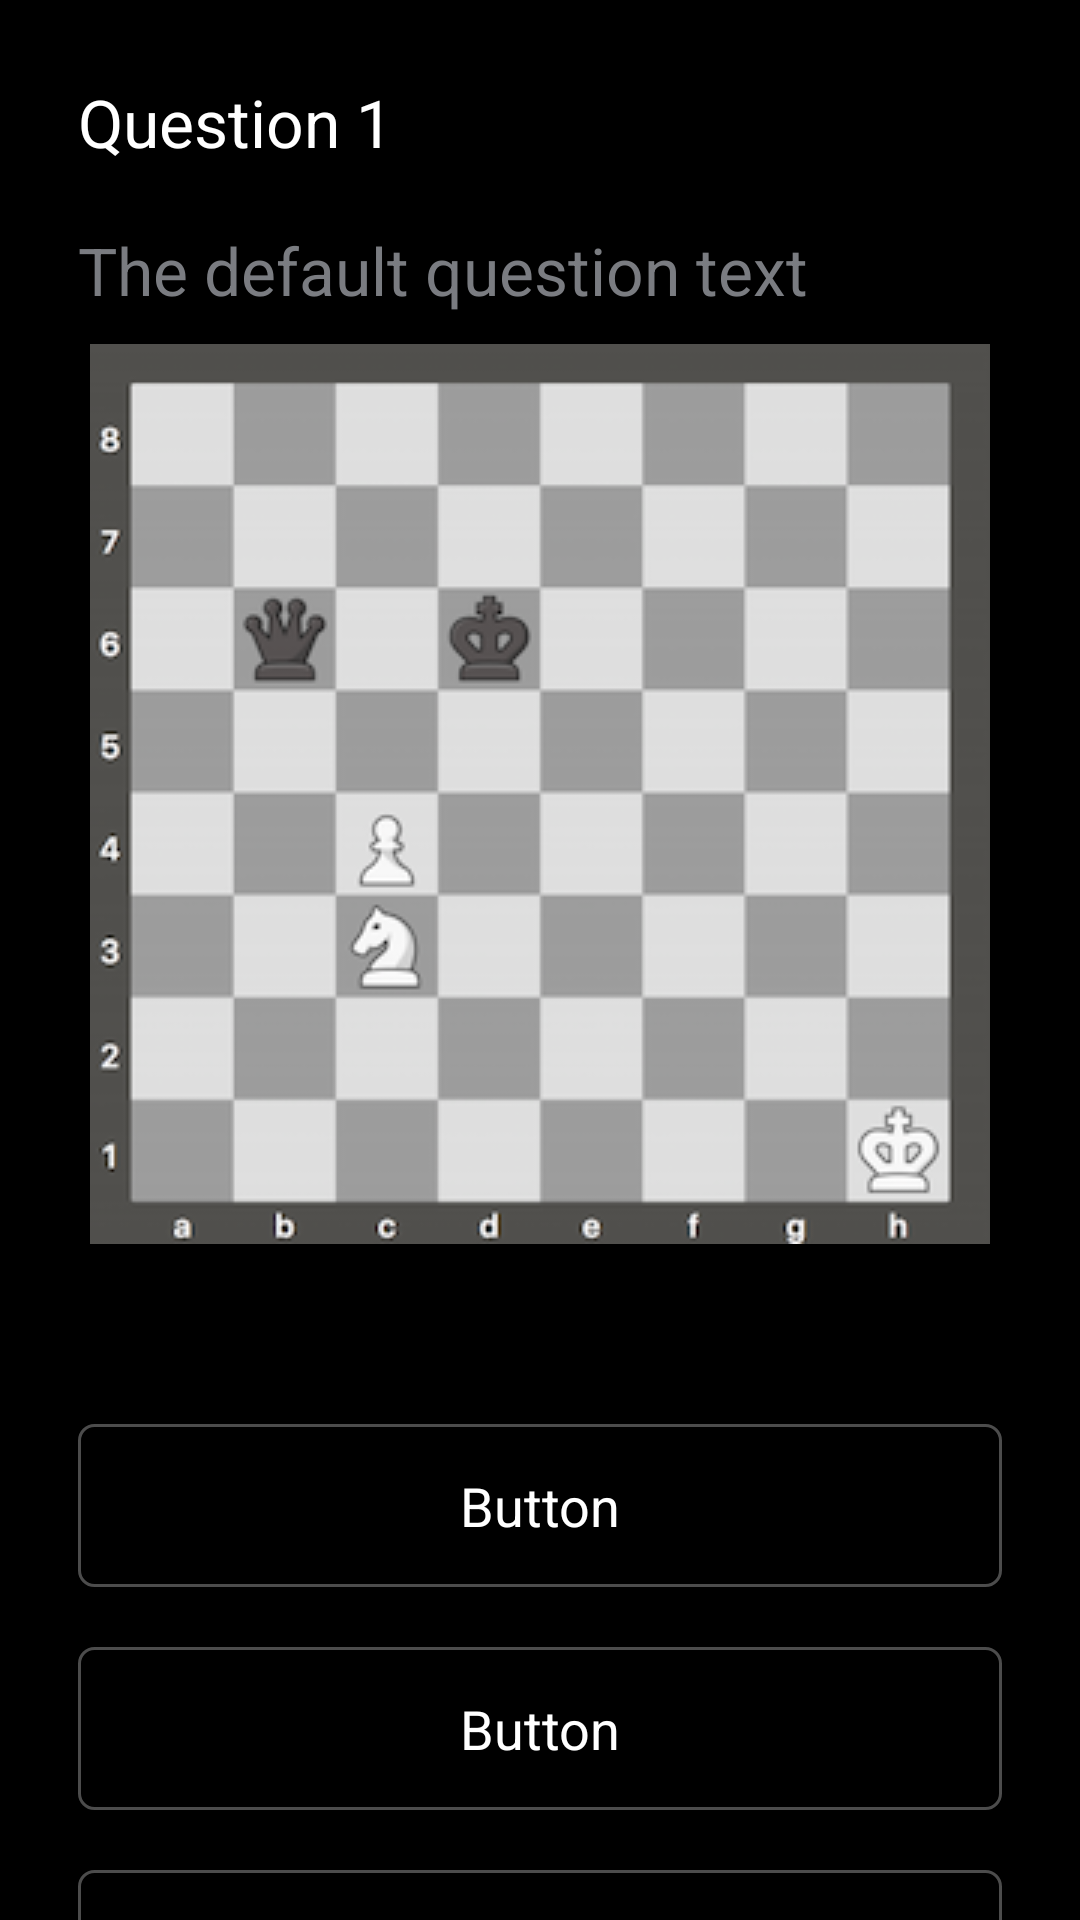

Reconstruct the res/layout file that produces this screen, plus the resources it refers to.
<!-- AndroidManifest.xml: activity theme Theme.MasterClassQuizCompanion -->
<!-- res/layout/activity_questions.xml -->
<?xml version="1.0" encoding="utf-8"?>
<ScrollView xmlns:android="http://schemas.android.com/apk/res/android"
    xmlns:app="http://schemas.android.com/apk/res-auto"
    xmlns:tools="http://schemas.android.com/tools"
    android:layout_width="match_parent"
    android:layout_height="match_parent"
    tools:context=".QuestionsActivity"
    android:fillViewport="true">

    <LinearLayout
        android:layout_width="match_parent"
        android:layout_height="wrap_content"
        android:orientation="vertical"
        android:padding="16dp"
        android:background="@color/black"
        android:gravity="center">

        <TextView
            android:id="@+id/tv_question_num"
            android:layout_width="match_parent"
            android:layout_height="wrap_content"
            android:layout_margin="10dp"
            android:textColor="@color/white"
            android:textSize="22sp"
            android:gravity="left"
            android:text="Question 1">
        </TextView>

        <TextView
            android:id="@+id/tv_question"
            android:layout_width="match_parent"
            android:layout_height="wrap_content"
            android:layout_margin="10dp"
            android:gravity="left"
            android:textColor="#7A7C81"
            android:textSize="22sp"
            android:text="The default question text">
        </TextView>

        <ImageView
            android:id="@+id/iv_image"
            android:layout_width="wrap_content"
            android:layout_height="wrap_content"
            android:src="@drawable/ic_double_attack"></ImageView>

        <LinearLayout
            android:id="@+id/ll_progress_details"
            android:layout_width="match_parent"
            android:layout_height="wrap_content"
            android:layout_gravity="center_vertical"
            android:orientation="horizontal">

            <ProgressBar
                android:id="@+id/progress_bar"
                style="@style/Widget.AppCompat.ProgressBar.Horizontal"
                android:layout_width="0dp"
                android:layout_height="wrap_content"
                android:layout_weight="1"
                android:max="5"
                android:minHeight="50dp"
                android:progress="0"
                android:theme="@style/BlueAccent"
                android:indeterminate="false"/>

            <TextView
                android:id="@+id/tv_progress"
                android:layout_width="wrap_content"
                android:layout_height="wrap_content"
                android:layout_gravity="center"
                android:height="15dp"
                android:textColorHint="#7A8089"
                android:textSize="14sp"
                android:text="0/10"/>

        </LinearLayout>

<TextView
    android:id="@+id/tv_option_one"
    android:layout_width="match_parent"
    android:layout_height="wrap_content"
    android:layout_margin="10dp"
    android:gravity="center"
    android:padding="15dp"
    android:background="@drawable/default_option_border"
    android:textColor="@color/white"
    android:textSize="18sp"
    android:text="Button"/>

        <TextView
            android:id="@+id/tv_option_two"
            android:layout_width="match_parent"
            android:layout_height="wrap_content"
            android:layout_margin="10dp"
            android:gravity="center"
            android:padding="15dp"
            android:background="@drawable/default_option_border"
            android:textColor="@color/white"
            android:textSize="18sp"
            android:text="Button"/>
        <TextView
            android:id="@+id/tv_option_three"
            android:layout_width="match_parent"
            android:layout_height="wrap_content"
            android:layout_margin="10dp"
            android:gravity="center"
            android:padding="15dp"
            android:background="@drawable/default_option_border"
            android:textColor="@color/white"
            android:textSize="18sp"
            android:text="Button"/>
        <TextView
            android:id="@+id/tv_option_four"
            android:layout_width="match_parent"
            android:layout_height="wrap_content"
            android:layout_margin="10dp"
            android:gravity="center"
            android:padding="15dp"
            android:background="@drawable/default_option_border"
            android:textColor="@color/white"
            android:textSize="18sp"
            android:text="Button"/>


<Button
    android:id="@+id/btn_submit"
    android:layout_width="match_parent"
    android:layout_height="60dp"
    android:layout_margin="10dp"

    app:backgroundTint="#272C33"
    android:text="Submit"
    android:textColor="@color/white"
    android:textSize="18sp"

    android:textStyle="bold"/>



    </LinearLayout>

</ScrollView>
<!-- resources referenced by this layout -->
<resources>
  <color name="black">#FF000000</color>
  <color name="white">#FFFFFFFF</color>
  <!-- drawable default_option_border (drawable) -->
  <?xml version="1.0" encoding="utf-8"?>
  <shape xmlns:android="http://schemas.android.com/apk/res/android"
      android:shape="rectangle">
      <stroke
          android:width="1dp"
          android:color="#4C4C4C"/>
      <solid
          android:color="@color/black"/>
      <corners
          android:radius="5dp"/>
  
  </shape>
  <!-- drawable ic_double_attack: png bitmap (drawable, 46363 bytes) -->
  <style name="BlueAccent">
          <item name="colorAccent">#0073FF</item> 
      </style>
  <style name="Theme.MasterClassQuizCompanion" parent="Theme.MaterialComponents.DayNight.NoActionBar">
          
          <item name="colorPrimary">@color/purple_500</item>
          <item name="colorPrimaryVariant">@color/purple_700</item>
          <item name="colorOnPrimary">@color/white</item>
          
          <item name="colorSecondary">@color/teal_200</item>
          <item name="colorSecondaryVariant">@color/teal_700</item>
          <item name="colorOnSecondary">@color/white</item>
          
          <item name="android:statusBarColor" tools:targetApi="l">?attr/colorPrimaryVariant</item>
          
          <item name="actionBarTheme">@style/MyActionBar</item>
          <item name="boxStrokeColor">@style/NameTextInputLayoutStyle</item>
          <item name="actionMenuTextColor">@color/white</item>
          <item name="toolbarStyle">@style/my_Toolbar</item>
  
      </style>
  <color name="purple_500">#FF6200EE</color>
  <color name="purple_700">#FF3700B3</color>
  <color name="teal_200">#FF03DAC5</color>
  <color name="teal_700">#FF018786</color>
  <style name="MyActionBar" parent="@style/ThemeOverlay.MaterialComponents.ActionBar">
          <item name="android:background">@color/master_class_darkgrey</item>
      </style>
  <style name="NameTextInputLayoutStyle" parent="Widget.MaterialComponents.TextInputLayout.OutlinedBox.Dense">
          <item name="boxStrokeColor">#fff</item>
          <item name="boxStrokeWidth">2dp</item>
      </style>
  <style name="my_Toolbar" parent="@style/Widget.MaterialComponents.Toolbar">
          <item name="titleTextColor">@color/white</item>
      </style>
  <color name="master_class_darkgrey">#272C33</color>
</resources>
